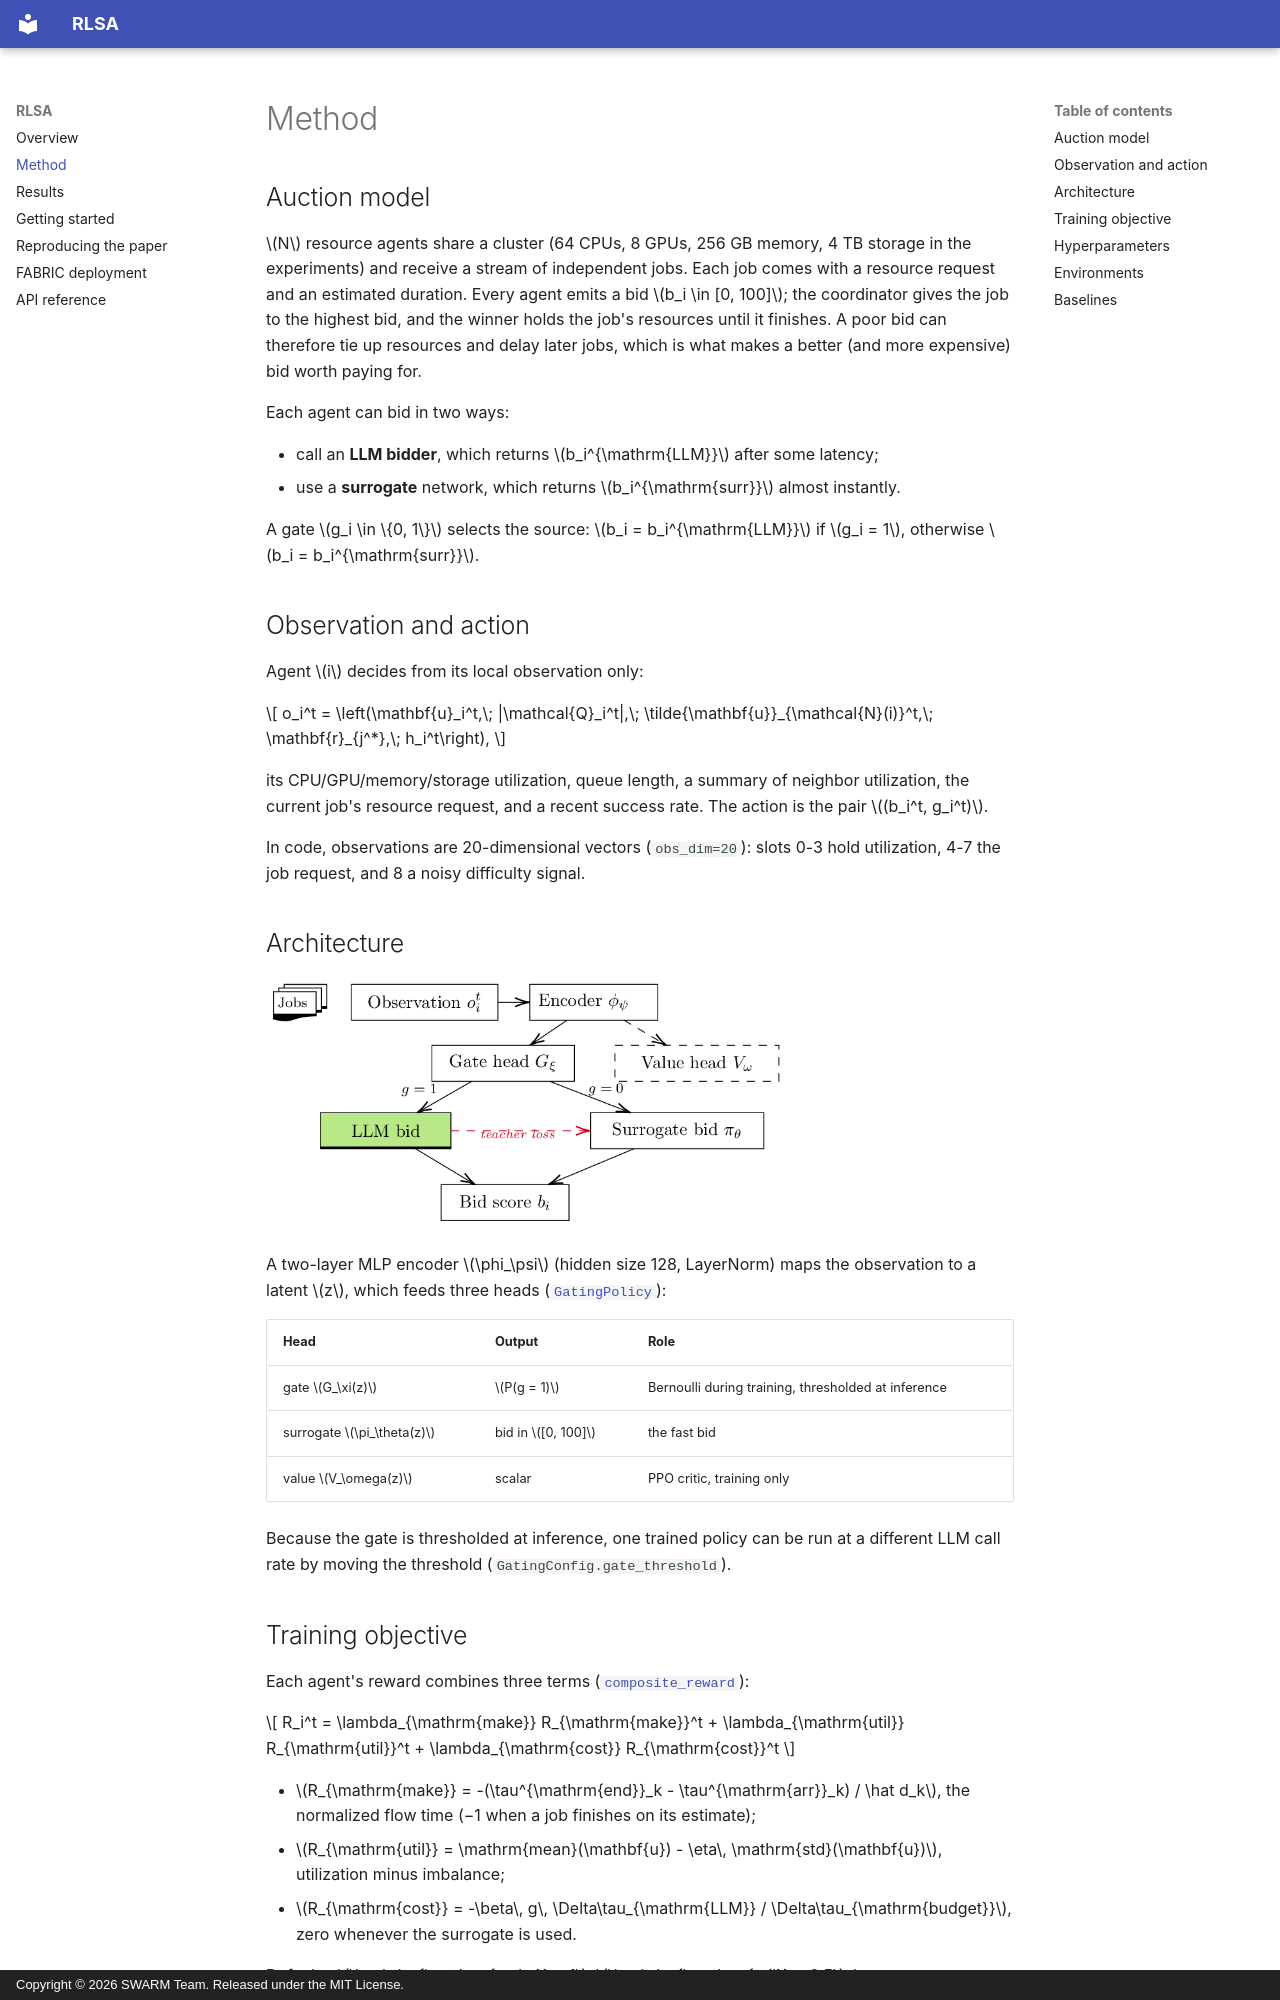

repository: swarm-workflows/RLSA · page: method/index.html · generator: mkdocs · copyright: Copyright © 2026 SWARM Team. Released under the MIT License.

# Method

## Auction model

\(N\) resource agents share a cluster (64 CPUs, 8 GPUs, 256 GB memory, 4 TB storage
in the experiments) and receive a stream of independent jobs. Each job comes with a
resource request and an estimated duration. Every agent emits a bid
\(b_i \in [0, 100]\); the coordinator gives the job to the highest bid, and the
winner holds the job's resources until it finishes. A poor bid can therefore tie up
resources and delay later jobs, which is what makes a better (and more expensive)
bid worth paying for.

Each agent can bid in two ways:

* call an **LLM bidder**, which returns \(b_i^{\mathrm{LLM}}\) after some latency;
* use a **surrogate** network, which returns \(b_i^{\mathrm{surr}}\) almost instantly.

A gate \(g_i \in \{0, 1\}\) selects the source: \(b_i = b_i^{\mathrm{LLM}}\) if
\(g_i = 1\), otherwise \(b_i = b_i^{\mathrm{surr}}\).

## Observation and action

Agent \(i\) decides from its local observation only:

\[
o_i^t = \left(\mathbf{u}_i^t,\; |\mathcal{Q}_i^t|,\; \tilde{\mathbf{u}}_{\mathcal{N}(i)}^t,\; \mathbf{r}_{j^*},\; h_i^t\right),
\]

its CPU/GPU/memory/storage utilization, queue length, a summary of neighbor
utilization, the current job's resource request, and a recent success rate. The
action is the pair \((b_i^t, g_i^t)\).

In code, observations are 20-dimensional vectors (`obs_dim=20`): slots 0-3 hold
utilization, 4-7 the job request, and 8 a noisy difficulty signal.

## Architecture

![RLSA architecture](assets/architecture.png){ width="520" }

A two-layer MLP encoder \(\phi_\psi\) (hidden size 128, LayerNorm) maps the
observation to a latent \(z\), which feeds three heads
([`GatingPolicy`](api.md#rlsa.gating.policy.GatingPolicy)):

| Head | Output | Role |
|---|---|---|
| gate \(G_\xi(z)\) | \(P(g = 1)\) | Bernoulli during training, thresholded at inference |
| surrogate \(\pi_\theta(z)\) | bid in \([0, 100]\) | the fast bid |
| value \(V_\omega(z)\) | scalar | PPO critic, training only |

Because the gate is thresholded at inference, one trained policy can be run at a
different LLM call rate by moving the threshold (`GatingConfig.gate_threshold`).
